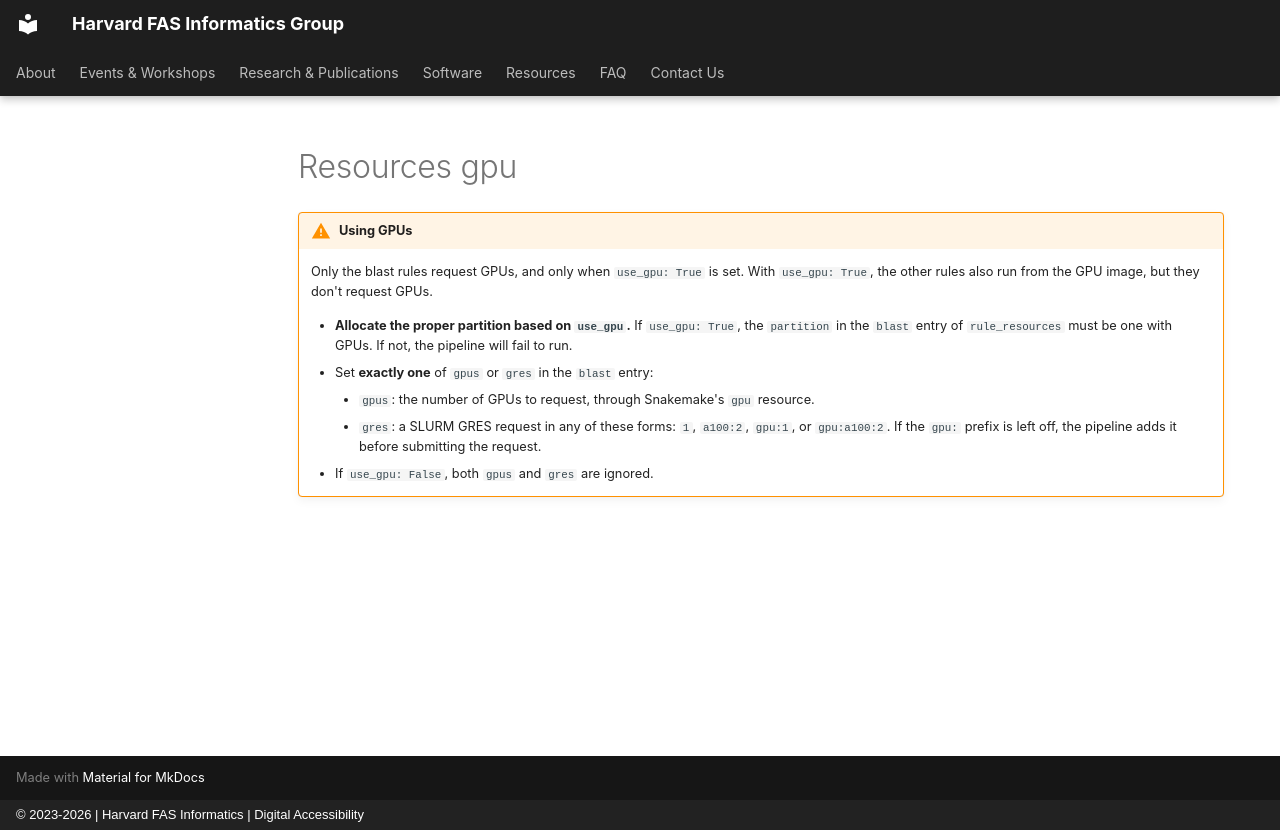

repository: harvardinformatics/informatics-website · page: assets/snippets/cactus-snakemake/resources-gpu/index.html · generator: mkdocs · copyright: © 2023-2026 | Harvard FAS Informatics | Digital Accessibility

!!! warning "Using GPUs"

    Only the blast rules request GPUs, and only when `use_gpu: True` is set. With `use_gpu: True`, the other rules also run from the GPU image, but they don't request GPUs.

    * **Allocate the proper partition based on `use_gpu`.** If `use_gpu: True`, the `partition` in the `blast` entry of `rule_resources` must be one with GPUs. If not, the pipeline will fail to run.
    * Set **exactly one** of `gpus` or `gres` in the `blast` entry:
        * `gpus`: the number of GPUs to request, through Snakemake's `gpu` resource.
        * `gres`: a SLURM GRES request in any of these forms: `1`, `a100:2`, `gpu:1`, or `gpu:a100:2`. If the `gpu:` prefix is left off, the pipeline adds it before submitting the request.
    * If `use_gpu: False`, both `gpus` and `gres` are ignored.
